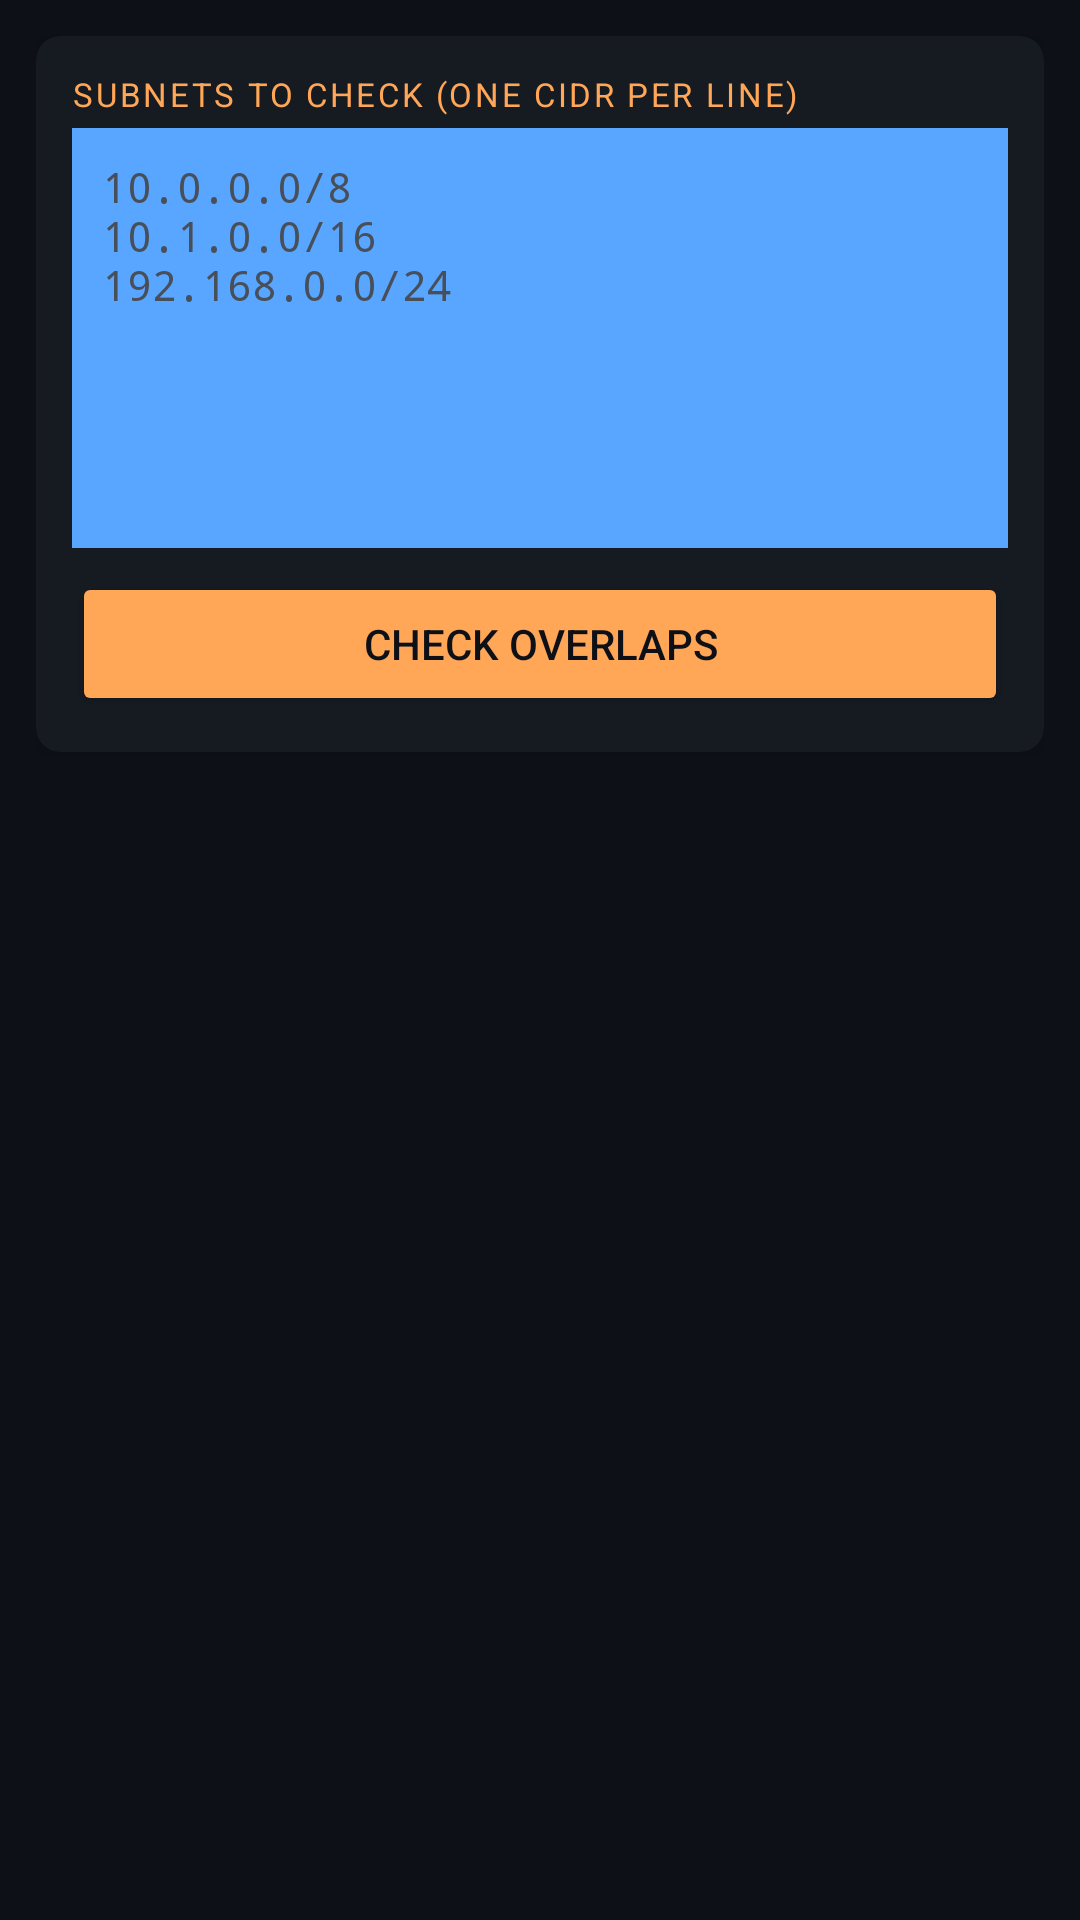

Here is an Android app screen rendered from its layout file. Give the layout XML and the strings, colors and styles it references.
<!-- AndroidManifest.xml: application theme Theme.SubnetCalc -->
<!-- res/layout/fragment_overlap.xml -->
<?xml version="1.0" encoding="utf-8"?>
<ScrollView xmlns:android="http://schemas.android.com/apk/res/android"
    xmlns:app="http://schemas.android.com/apk/res-auto"
    android:layout_width="match_parent"
    android:layout_height="match_parent"
    android:background="@color/bg_dark"
    android:fillViewport="true">
    <LinearLayout
        android:layout_width="match_parent"
        android:layout_height="wrap_content"
        android:orientation="vertical"
        android:padding="12dp">
        <com.google.android.material.card.MaterialCardView
            android:layout_width="match_parent"
            android:layout_height="wrap_content"
            app:cardBackgroundColor="@color/surface_dark"
            app:cardElevation="2dp"
            app:cardCornerRadius="8dp"
            android:layout_marginBottom="8dp">
            <LinearLayout
                android:layout_width="match_parent"
                android:layout_height="wrap_content"
                android:orientation="vertical"
                android:padding="12dp">
                <TextView
                    android:layout_width="match_parent"
                    android:layout_height="wrap_content"
                    android:text="Subnets to Check (one CIDR per line)"
                    android:textColor="@color/accent_orange"
                    android:textSize="11sp"
                    android:textAllCaps="true"
                    android:letterSpacing="0.08"
                    android:layout_marginBottom="4dp"/>
                <EditText
                    android:id="@+id/etOverlapCidrs"
                    android:layout_width="match_parent"
                    android:layout_height="140dp"
                    android:hint="10.0.0.0/8&#10;10.1.0.0/16&#10;192.168.0.0/24"
                    android:textColorHint="@color/text_hint"
                    android:textColor="@color/text_primary"
                    android:fontFamily="monospace"
                    android:textSize="14sp"
                    android:background="@color/input_bg"
                    android:padding="10dp"
                    android:gravity="top|start"
                    android:inputType="textMultiLine"
                    android:layout_marginBottom="8dp"/>
                <Button
                    android:id="@+id/btnCheckOverlap"
                    android:layout_width="match_parent"
                    android:layout_height="wrap_content"
                    android:text="Check Overlaps"
                    android:backgroundTint="@color/accent_orange"
                    android:textColor="@color/bg_dark"/>
                <TextView
                    android:id="@+id/tvOverlapError"
                    android:layout_width="match_parent"
                    android:layout_height="wrap_content"
                    android:visibility="gone"
                    android:textColor="@color/accent_red"
                    android:textSize="12sp"
                    android:layout_marginTop="4dp"/>
            </LinearLayout>
        </com.google.android.material.card.MaterialCardView>
        <com.google.android.material.card.MaterialCardView
            android:id="@+id/cardOverlapResults"
            android:layout_width="match_parent"
            android:layout_height="wrap_content"
            app:cardBackgroundColor="@color/surface_dark"
            app:cardElevation="2dp"
            app:cardCornerRadius="8dp"
            android:visibility="gone">
            <LinearLayout
                android:layout_width="match_parent"
                android:layout_height="wrap_content"
                android:orientation="vertical"
                android:padding="12dp">
                <TextView
                    android:id="@+id/tvOverlapResults"
                    android:layout_width="match_parent"
                    android:layout_height="wrap_content"
                    android:fontFamily="monospace"
                    android:textColor="@color/text_primary"
                    android:textSize="13sp"
                    android:lineSpacingMultiplier="1.5"/>
            </LinearLayout>
        </com.google.android.material.card.MaterialCardView>
    </LinearLayout>
</ScrollView>
<!-- resources referenced by this layout -->
<resources>
  <color name="accent_orange">#FFA657</color>
  <color name="accent_red">#F85149</color>
  <color name="bg_dark">#0D1117</color>
  <color name="input_bg">#1C2128</color>
  <color name="surface_dark">#161B22</color>
  <color name="text_hint">#484F58</color>
  <color name="text_primary">#E6EDF3</color>
  <style name="Theme.SubnetCalc" parent="Theme.MaterialComponents.DayNight.NoActionBar">
          <item name="colorPrimary">@color/accent_blue</item>
          <item name="colorPrimaryVariant">@color/surface_dark</item>
          <item name="colorOnPrimary">@color/bg_dark</item>
          <item name="colorSecondary">@color/accent_green</item>
          <item name="colorOnSecondary">@color/bg_dark</item>
          <item name="android:colorBackground">@color/bg_dark</item>
          <item name="colorSurface">@color/surface_dark</item>
          <item name="colorOnSurface">@color/text_primary</item>
          <item name="android:textColorPrimary">@color/text_primary</item>
          <item name="android:textColorSecondary">@color/text_secondary</item>
          <item name="android:statusBarColor">@color/surface_dark</item>
          <item name="android:navigationBarColor">@color/surface_dark</item>
          <item name="editTextStyle">@style/EditTextStyle</item>
      </style>
  <color name="accent_blue">#58A6FF</color>
  <color name="accent_green">#3FB950</color>
  <color name="text_secondary">#8B949E</color>
  <style name="EditTextStyle" parent="Widget.AppCompat.EditText">
          <item name="android:textColor">@color/text_primary</item>
          <item name="android:backgroundTint">@color/accent_blue</item>
      </style>
</resources>
